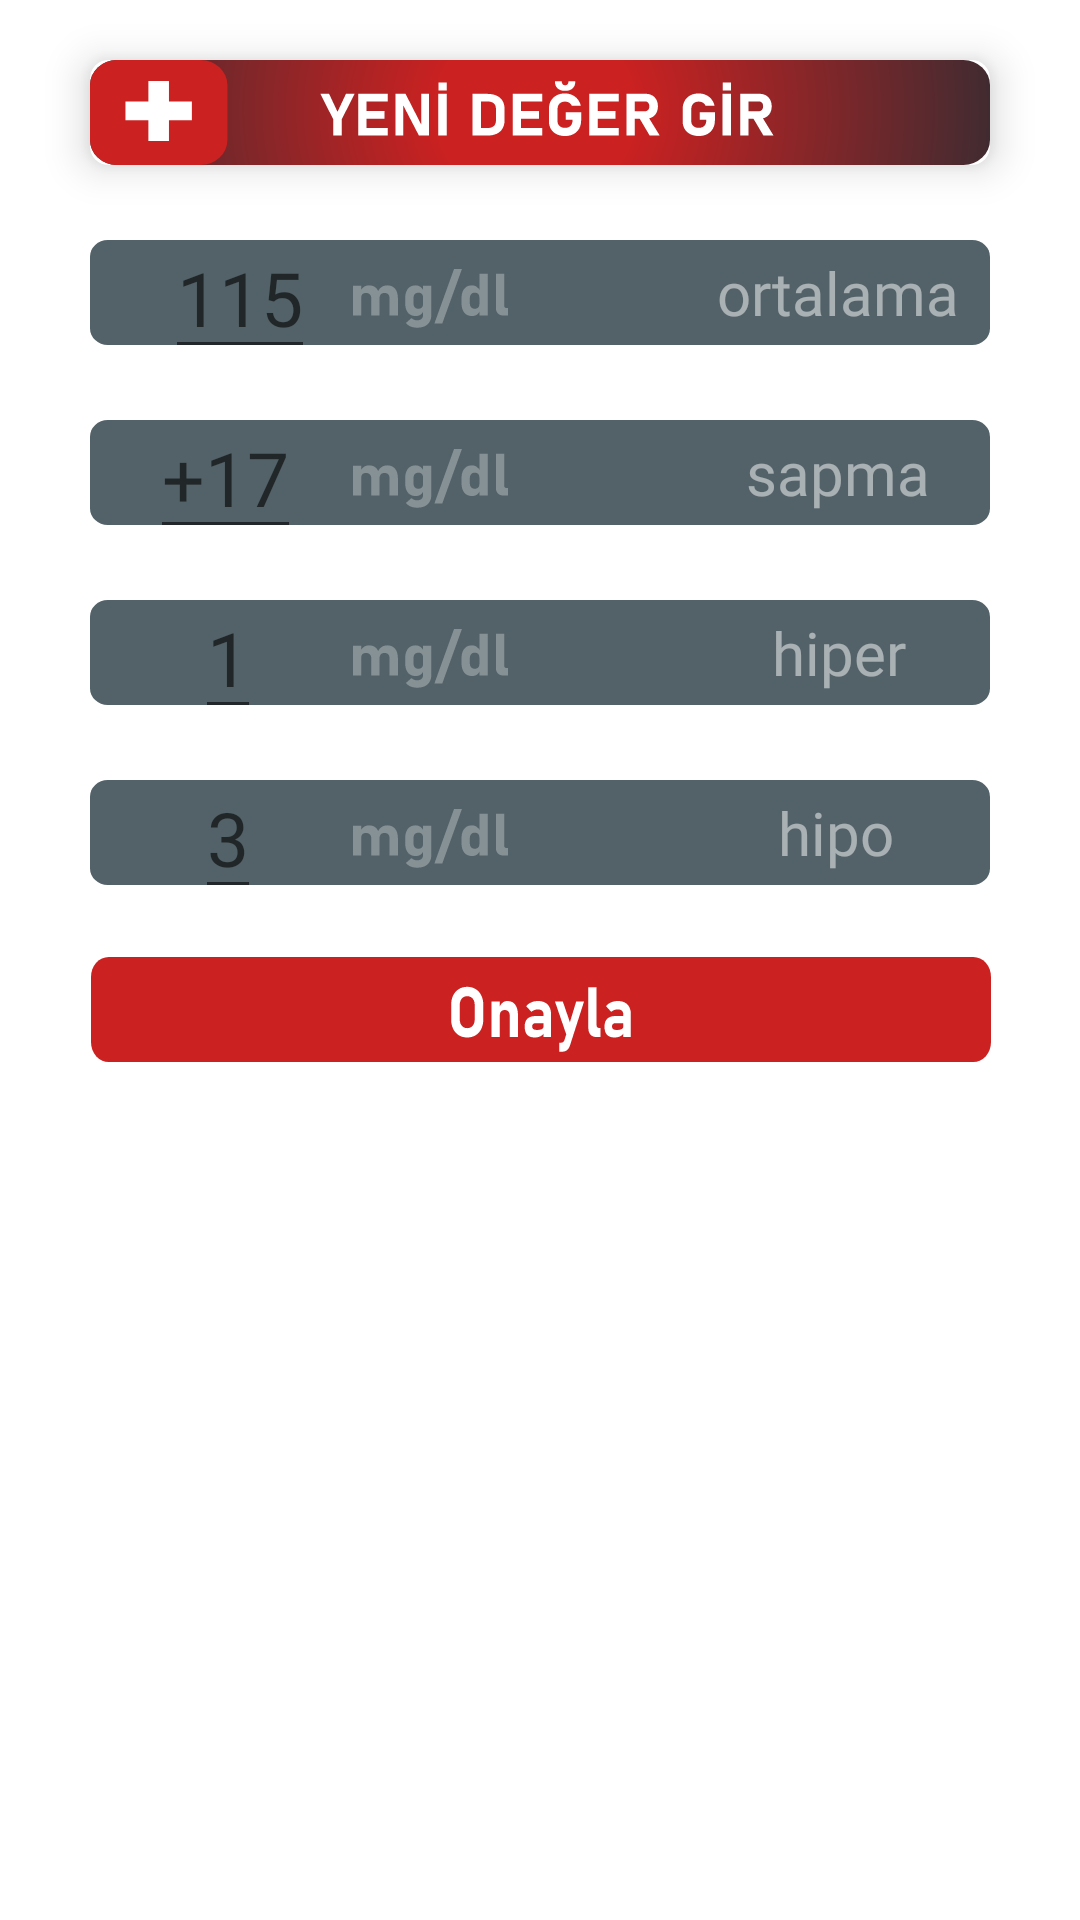

Android layout source for this screen:
<!-- AndroidManifest.xml: application theme Theme.DiyabetGunlugum -->
<!-- res/layout/home_bottom_sheet.xml -->
<?xml version="1.0" encoding="utf-8"?>
<ScrollView
    xmlns:android="http://schemas.android.com/apk/res/android"
    xmlns:app="http://schemas.android.com/apk/res-auto"
    android:layout_width="match_parent"
    android:layout_height="match_parent"
    android:fillViewport="true">

    <androidx.constraintlayout.widget.ConstraintLayout
        android:layout_width="match_parent"
        android:layout_height="wrap_content">

        <androidx.cardview.widget.CardView
            android:id="@+id/bottom_sheet_cv"
            android:layout_width="300dp"
            android:layout_height="35dp"
            android:layout_marginTop="20dp"
            app:cardCornerRadius="6dp"
            app:cardElevation="8dp"
            app:layout_constraintEnd_toEndOf="parent"
            app:layout_constraintStart_toStartOf="parent"
            app:layout_constraintTop_toTopOf="parent">

            <View
                android:layout_width="300dp"
                android:layout_height="35dp"
                android:background="@drawable/ic_yeni_deger_gir">
            </View>

        </androidx.cardview.widget.CardView>

        <ImageView
            android:id="@+id/bottom_sheet_ort_rect"
            android:layout_width="300dp"
            android:layout_height="35dp"
            android:layout_marginTop="25dp"
            android:background="@drawable/ic_bottom_sheet_rect"
            app:layout_constraintEnd_toEndOf="parent"
            app:layout_constraintStart_toStartOf="parent"
            app:layout_constraintTop_toBottomOf="@+id/bottom_sheet_cv" />

        <ImageView
            android:id="@+id/bottom_sheet_spm_rect"
            android:layout_width="300dp"
            android:layout_height="35dp"
            android:layout_marginTop="25dp"
            android:background="@drawable/ic_bottom_sheet_rect"
            app:layout_constraintEnd_toEndOf="parent"
            app:layout_constraintStart_toStartOf="parent"
            app:layout_constraintTop_toBottomOf="@+id/bottom_sheet_ort_rect" />

        <ImageView
            android:id="@+id/bottom_sheet_hpr_rect"
            android:layout_width="300dp"
            android:layout_height="35dp"
            android:layout_marginTop="25dp"
            android:background="@drawable/ic_bottom_sheet_rect"
            app:layout_constraintEnd_toEndOf="parent"
            app:layout_constraintStart_toStartOf="parent"
            app:layout_constraintTop_toBottomOf="@+id/bottom_sheet_spm_rect" />

        <ImageView
            android:id="@+id/bottom_sheet_hpo_rect"
            android:layout_width="300dp"
            android:layout_height="35dp"
            android:layout_marginTop="25dp"
            android:background="@drawable/ic_bottom_sheet_rect"
            app:layout_constraintEnd_toEndOf="parent"
            app:layout_constraintStart_toStartOf="parent"
            app:layout_constraintTop_toBottomOf="@+id/bottom_sheet_hpr_rect" />

        <ImageView
            android:id="@+id/bottom_sheet_onayla"
            android:layout_width="300dp"
            android:layout_height="35dp"
            android:layout_marginTop="24dp"
            android:background="@drawable/ic_onayla"
            app:layout_constraintEnd_toEndOf="parent"
            app:layout_constraintHorizontal_bias="0.504"
            app:layout_constraintStart_toStartOf="parent"
            app:layout_constraintTop_toBottomOf="@+id/bottom_sheet_hpo_rect" />

        <View
            android:layout_width="match_parent"
            android:layout_height="1dp"
            android:layout_marginTop="25dp"
            android:background="#CCFFFFFF"
            app:layout_constraintEnd_toEndOf="parent"
            app:layout_constraintStart_toStartOf="parent"
            app:layout_constraintTop_toBottomOf="@id/bottom_sheet_onayla" />

        <TextView
            android:layout_width="wrap_content"
            android:layout_height="wrap_content"
            android:layout_marginEnd="10dp"
            android:fontFamily="@font/bahnschrift"
            android:text="ortalama"
            android:textColor="#80FFFFFF"
            android:textSize="20sp"
            app:layout_constraintBottom_toBottomOf="@+id/bottom_sheet_ort_rect"
            app:layout_constraintEnd_toEndOf="@+id/bottom_sheet_ort_rect"
            app:layout_constraintTop_toTopOf="@+id/bottom_sheet_ort_rect" />

        <TextView
            android:layout_width="wrap_content"
            android:layout_height="wrap_content"
            android:layout_marginEnd="20dp"
            android:fontFamily="@font/bahnschrift"
            android:text="sapma"
            android:textColor="#80FFFFFF"
            android:textSize="20sp"
            app:layout_constraintBottom_toBottomOf="@+id/bottom_sheet_spm_rect"
            app:layout_constraintEnd_toEndOf="@+id/bottom_sheet_spm_rect"
            app:layout_constraintTop_toTopOf="@+id/bottom_sheet_spm_rect" />

        <TextView
            android:layout_width="wrap_content"
            android:layout_height="wrap_content"
            android:layout_marginEnd="28dp"
            android:fontFamily="@font/bahnschrift"
            android:text="hiper"
            android:textColor="#80FFFFFF"
            android:textSize="20sp"
            app:layout_constraintBottom_toBottomOf="@+id/bottom_sheet_hpr_rect"
            app:layout_constraintEnd_toEndOf="@+id/bottom_sheet_hpr_rect"
            app:layout_constraintTop_toTopOf="@+id/bottom_sheet_hpr_rect" />

        <TextView
            android:layout_width="wrap_content"
            android:layout_height="wrap_content"
            android:layout_marginEnd="32dp"
            android:fontFamily="@font/bahnschrift"
            android:text="hipo"
            android:textColor="#80FFFFFF"
            android:textSize="20sp"
            app:layout_constraintBottom_toBottomOf="@+id/bottom_sheet_hpo_rect"
            app:layout_constraintEnd_toEndOf="@+id/bottom_sheet_hpo_rect"
            app:layout_constraintTop_toTopOf="@+id/bottom_sheet_hpo_rect" />

        <EditText
            android:layout_width="wrap_content"
            android:layout_height="wrap_content"
            android:layout_marginStart="25dp"
            android:fontFamily="@font/bahnschrift"
            android:hint="115"
            android:inputType="number"
            android:maxLength="3"
            android:textColor="#FFFFFF"
            android:textSize="25sp"
            app:layout_constraintBottom_toBottomOf="@+id/bottom_sheet_ort_rect"
            app:layout_constraintStart_toStartOf="@id/bottom_sheet_ort_rect"
            app:layout_constraintTop_toTopOf="@+id/bottom_sheet_ort_rect" />

        <EditText
            android:layout_width="wrap_content"
            android:layout_height="wrap_content"
            android:layout_marginStart="20dp"
            android:fontFamily="@font/bahnschrift"
            android:hint="+17"
            android:maxLength="3"
            android:textColor="#FFFFFF"
            android:textSize="25sp"
            app:layout_constraintBottom_toBottomOf="@id/bottom_sheet_spm_rect"
            app:layout_constraintStart_toStartOf="@id/bottom_sheet_spm_rect"
            app:layout_constraintTop_toTopOf="@id/bottom_sheet_spm_rect" />

        <EditText
            android:layout_width="wrap_content"
            android:layout_height="wrap_content"
            android:layout_marginStart="35dp"
            android:fontFamily="@font/bahnschrift"
            android:hint="1"
            android:inputType="number"
            android:maxLength="1"
            android:textColor="#FFFFFF"
            android:textSize="25sp"
            app:layout_constraintBottom_toBottomOf="@id/bottom_sheet_hpr_rect"
            app:layout_constraintStart_toStartOf="@id/bottom_sheet_hpr_rect"
            app:layout_constraintTop_toTopOf="@id/bottom_sheet_hpr_rect" />

        <EditText
            android:layout_width="wrap_content"
            android:layout_height="wrap_content"
            android:layout_marginStart="35dp"
            android:fontFamily="@font/bahnschrift"
            android:hint="3"
            android:inputType="number"
            android:maxLength="1"
            android:textColor="#FFFFFF"
            android:textSize="25sp"
            app:layout_constraintBottom_toBottomOf="@id/bottom_sheet_hpo_rect"
            app:layout_constraintStart_toStartOf="@id/bottom_sheet_hpo_rect"
            app:layout_constraintTop_toTopOf="@id/bottom_sheet_hpo_rect" />

    </androidx.constraintlayout.widget.ConstraintLayout>
</ScrollView>
<!-- resources referenced by this layout -->
<resources>
  <!-- drawable ic_bottom_sheet_rect: vector/xml drawable (drawable, 3336 chars, omitted) -->
  <!-- drawable ic_onayla: vector/xml drawable (drawable, 3939 chars, omitted) -->
  <!-- drawable ic_yeni_deger_gir: vector/xml drawable (drawable, 5816 chars, omitted) -->
  <style name="Theme.DiyabetGunlugum" parent="Theme.MaterialComponents.DayNight.NoActionBar">
          
          <item name="colorPrimary">@color/primary</item>
          <item name="colorPrimaryVariant">@color/accent</item>
          <item name="colorOnPrimary">@color/white</item>
          
          <item name="colorSecondary">@color/teal_200</item>
          <item name="colorSecondaryVariant">@color/teal_700</item>
          <item name="colorOnSecondary">@color/black</item>
          
          <item name="android:statusBarColor" tools:targetApi="l">?attr/colorPrimaryVariant</item>
          
          <item name="android:colorBackground">@color/white</item>
      </style>
  <color name="primary">#78BC9C</color>
  <color name="accent">#78BC9C</color>
  <color name="white">#FFFFFFFF</color>
  <color name="teal_200">#FF03DAC5</color>
  <color name="teal_700">#FF018786</color>
  <color name="black">#FF000000</color>
</resources>
